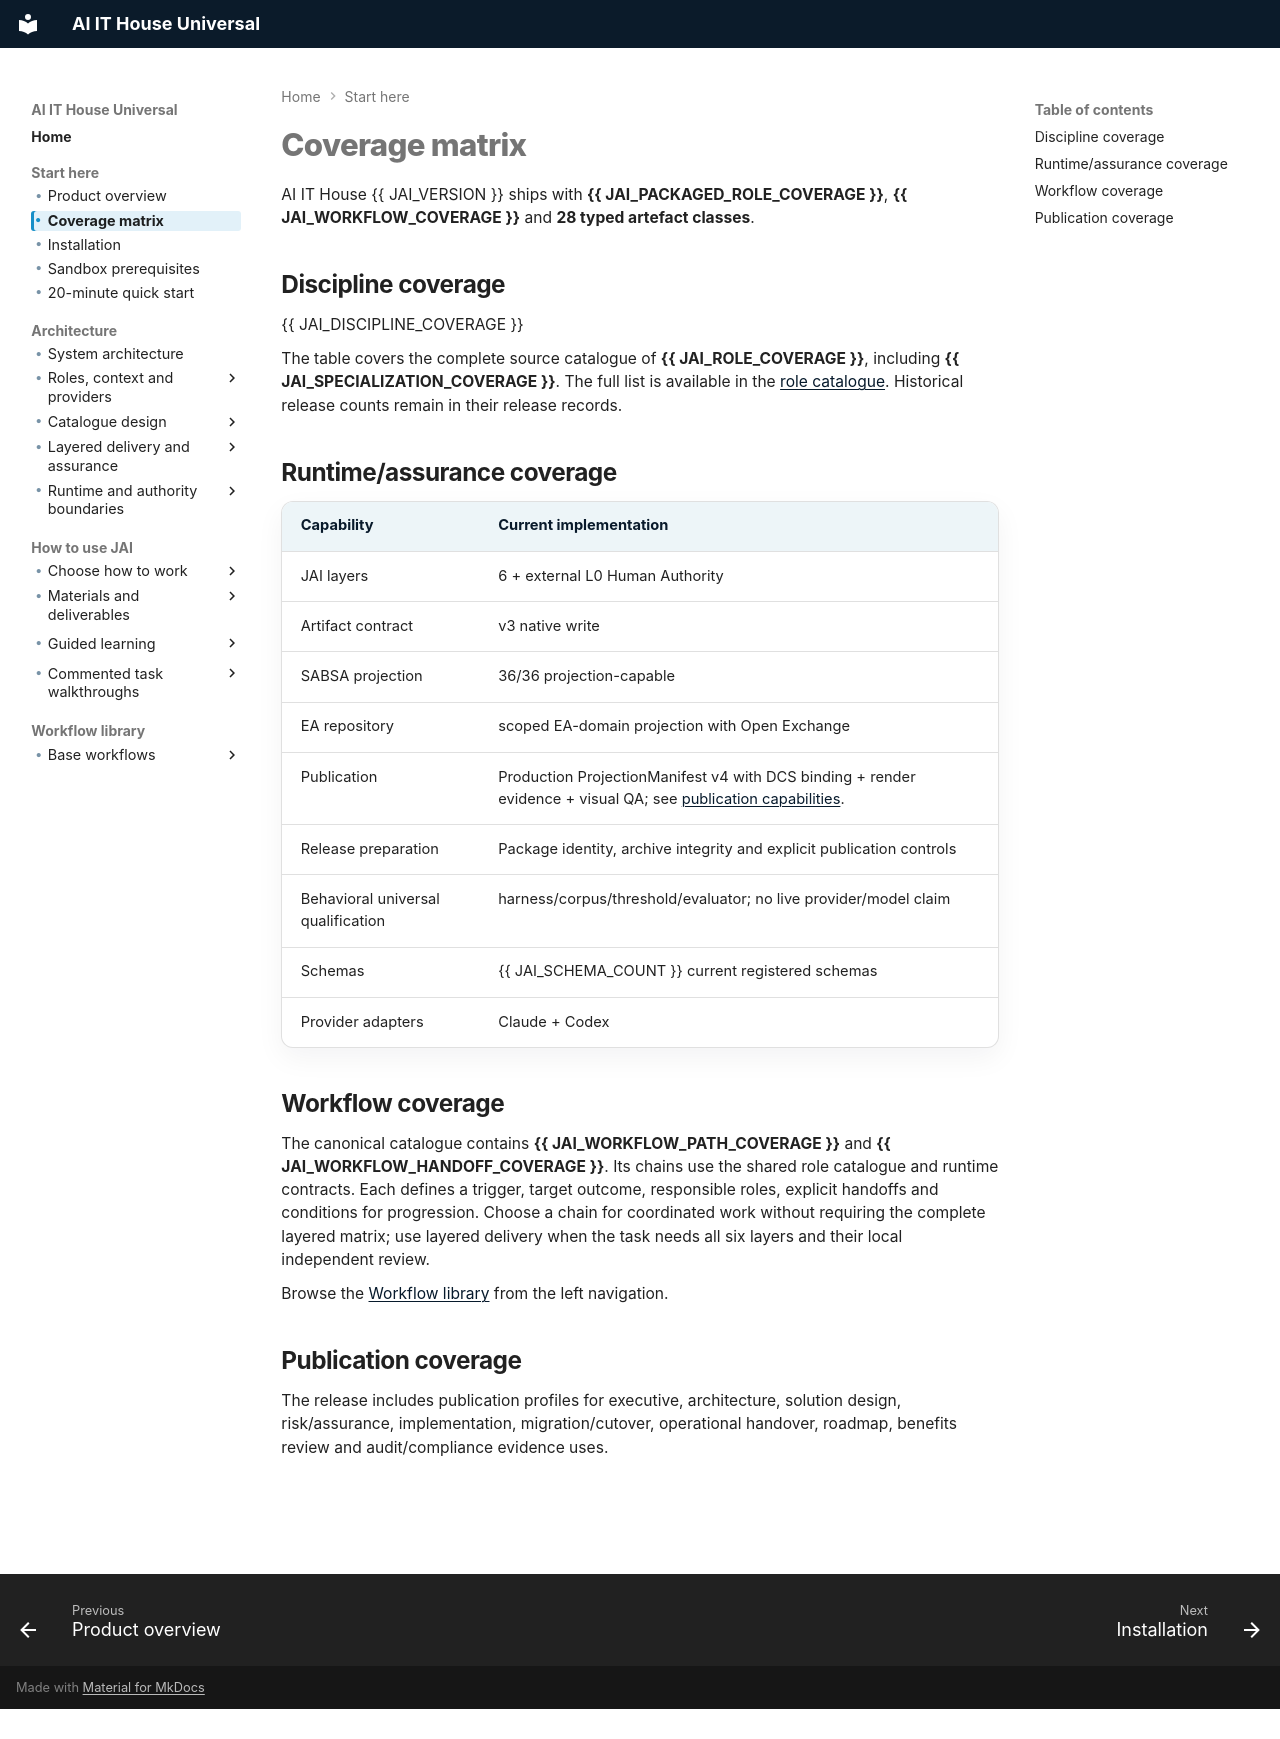

repository: leogalambos/JAI · page: overview/coverage-matrix/index.html · generator: mkdocs · copyright: Copyright © 2026 Leo Galambos and Egothor Project Team

# Coverage matrix

AI IT House {{ JAI_VERSION }} ships with **{{ JAI_PACKAGED_ROLE_COVERAGE }}**, **{{ JAI_WORKFLOW_COVERAGE }}** and **28 typed artefact classes**.

## Discipline coverage

{{ JAI_DISCIPLINE_COVERAGE }}

The table covers the complete source catalogue of **{{ JAI_ROLE_COVERAGE }}**, including **{{ JAI_SPECIALIZATION_COVERAGE }}**. The full list is available in the [role catalogue](../reference/roles.md). Historical release counts remain in their release records.

## Runtime/assurance coverage

| Capability | Current implementation |
| --- | --- |
| JAI layers | 6 + external L0 Human Authority |
| Artifact contract | v3 native write |
| SABSA projection | 36/36 projection-capable |
| EA repository | scoped EA-domain projection with Open Exchange |
| Publication | Production ProjectionManifest v4 with DCS binding + render evidence + visual QA; see [publication capabilities](../capabilities/artifacts-publication.md). |
| Release preparation | Package identity, archive integrity and explicit publication controls |
| Behavioral universal qualification | harness/corpus/threshold/evaluator; no live provider/model claim |
| Schemas | {{ JAI_SCHEMA_COUNT }} current registered schemas |
| Provider adapters | Claude + Codex |

## Workflow coverage

The canonical catalogue contains **{{ JAI_WORKFLOW_PATH_COVERAGE }}** and **{{ JAI_WORKFLOW_HANDOFF_COVERAGE }}**. Its chains use the shared role catalogue and runtime contracts. Each defines a trigger, target outcome, responsible roles, explicit
handoffs and conditions for progression. Choose a chain for coordinated work
without requiring the complete layered matrix; use layered delivery when the
task needs all six layers and their local independent review.

Browse the [Workflow library](../workflow-library/idea-to-production.md) from the left navigation.

## Publication coverage

The release includes publication profiles for executive, architecture, solution design, risk/assurance, implementation, migration/cutover, operational handover, roadmap, benefits review and audit/compliance evidence uses.
